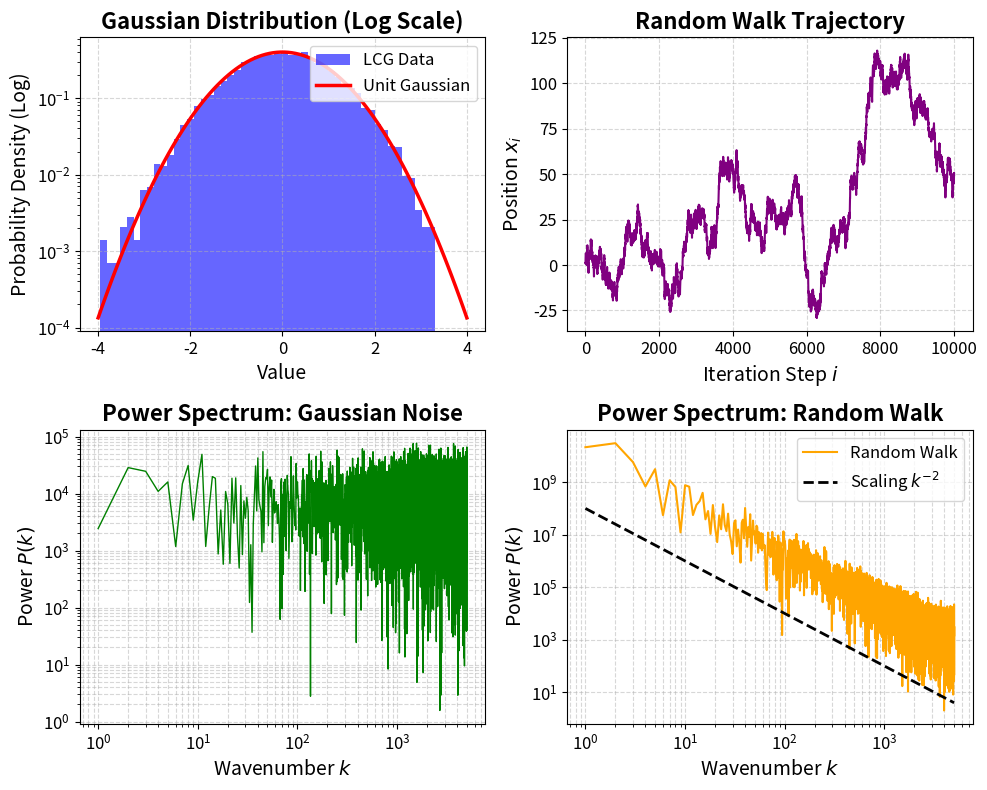

The matplotlib source for this figure:
import numpy as np
import matplotlib.pyplot as plt

# Global Constants for LCG 
A = 1664525
C = 1013904223
M = 2**32 
N_POINTS = 10000 # Number of data points to generate

# Part A: Linear Congruential Generator (LCG)
def lcg_generate(seed, n_samples):
    """
    Generates n_samples of uniform random numbers in [0, 1)
    using the Linear Congruential method: X_{n+1} = (aX_n + c) mod m
    """
    numbers = []
    current = seed
    for _ in range(n_samples):
        current = (A * current + C) % M
        numbers.append(current / M)
    return np.array(numbers)

# Part B: Gaussian Generator (Box-Muller Transform)
def gaussian_from_uniform(u):
    """
    Transforms uniform random variables into Gaussian distributed variables
    using the Box-Muller transform.
    """
    half_n = len(u) // 2
    u1 = u[:half_n]
    u2 = u[half_n:]
    z = np.sqrt(-2 * np.log(u1)) * np.cos(2 * np.pi * u2)
    return z

# Part C & E: Power Spectrum Calculation
def calculate_power_spectrum(data):
    """
    Calculates the power spectrum |c_k|^2 using FFT.
    """
    c_k = np.fft.rfft(data)
    power = np.abs(c_k)**2
    k = np.fft.rfftfreq(len(data)) * len(data) 
    return k, power

print("Running simulation...")

# 1. Generate Uniform Random Numbers (LCG)
seed = 42
uniforms = lcg_generate(seed, N_POINTS * 2)

# 2. Generate Gaussian Random Numbers
gaussians = gaussian_from_uniform(uniforms)
gaussians = gaussians[:N_POINTS] 

# 3. Construct Random Walk (Cumulative Sum)
random_walk = np.cumsum(gaussians)

# 4. Calculate Power Spectra
k_gauss, P_gauss = calculate_power_spectrum(gaussians)
k_walk, P_walk = calculate_power_spectrum(random_walk)

print("Calculations complete. Preparing plots...")

# Plots:

# Create a layout: 2x2 grid
fig, axes = plt.subplots(2, 2, figsize=(10, 8))

# Common font sizes
TITLE_SIZE = 16
LABEL_SIZE = 14
TICK_SIZE = 12

# Plot A: Histogram of Gaussian vs Unit Gaussian
ax1 = axes[0, 0]
counts, bins, _ = ax1.hist(gaussians, bins=50, density=True, alpha=0.6, label='LCG Data', color='blue')
x_th = np.linspace(-4, 4, 100)
y_th = (1 / np.sqrt(2 * np.pi)) * np.exp(-0.5 * x_th**2)
ax1.plot(x_th, y_th, 'r-', lw=2.5, label='Unit Gaussian')

ax1.set_yscale('log')
ax1.set_title("Gaussian Distribution (Log Scale)", fontsize=TITLE_SIZE, fontweight='bold')
ax1.set_xlabel("Value", fontsize=LABEL_SIZE)
ax1.set_ylabel("Probability Density (Log)", fontsize=LABEL_SIZE)
ax1.tick_params(axis='both', which='major', labelsize=TICK_SIZE)
ax1.legend(fontsize=12)
ax1.grid(True, linestyle='--', alpha=0.5)

# Plot B: Random Walk Path
ax2 = axes[0, 1]
ax2.plot(random_walk, lw=1.5, color='purple')
ax2.set_title("Random Walk Trajectory", fontsize=TITLE_SIZE, fontweight='bold')
ax2.set_xlabel("Iteration Step $i$", fontsize=LABEL_SIZE)
ax2.set_ylabel("Position $x_i$", fontsize=LABEL_SIZE)
ax2.tick_params(axis='both', which='major', labelsize=TICK_SIZE)
ax2.grid(True, linestyle='--', alpha=0.5)

# Plot C: Power Spectrum of Gaussian Noise
ax3 = axes[1, 0]
ax3.loglog(k_gauss[1:], P_gauss[1:], lw=1, color='green')
ax3.set_title("Power Spectrum: Gaussian Noise", fontsize=TITLE_SIZE, fontweight='bold')
ax3.set_xlabel("Wavenumber $k$", fontsize=LABEL_SIZE)
ax3.set_ylabel("Power $P(k)$", fontsize=LABEL_SIZE)
ax3.tick_params(axis='both', which='major', labelsize=TICK_SIZE)
ax3.grid(True, which="both", linestyle='--', alpha=0.5)

# Plot D: Power Spectrum of Random Walk
ax4 = axes[1, 1]
ax4.loglog(k_walk[1:], P_walk[1:], lw=1.5, color='orange', label='Random Walk')

# Add 1/k^2 reference line
ref_k = k_walk[1:]
ref_P = 1e8 * (ref_k**-2) 
ax4.loglog(ref_k, ref_P, 'k--', lw=2, label=r'Scaling $k^{-2}$')

ax4.set_title("Power Spectrum: Random Walk", fontsize=TITLE_SIZE, fontweight='bold')
ax4.set_xlabel("Wavenumber $k$", fontsize=LABEL_SIZE)
ax4.set_ylabel("Power $P(k)$", fontsize=LABEL_SIZE)
ax4.tick_params(axis='both', which='major', labelsize=TICK_SIZE)
ax4.legend(fontsize=12)
ax4.grid(True, which="both", linestyle='--', alpha=0.5)

plt.tight_layout()
plt.show()
